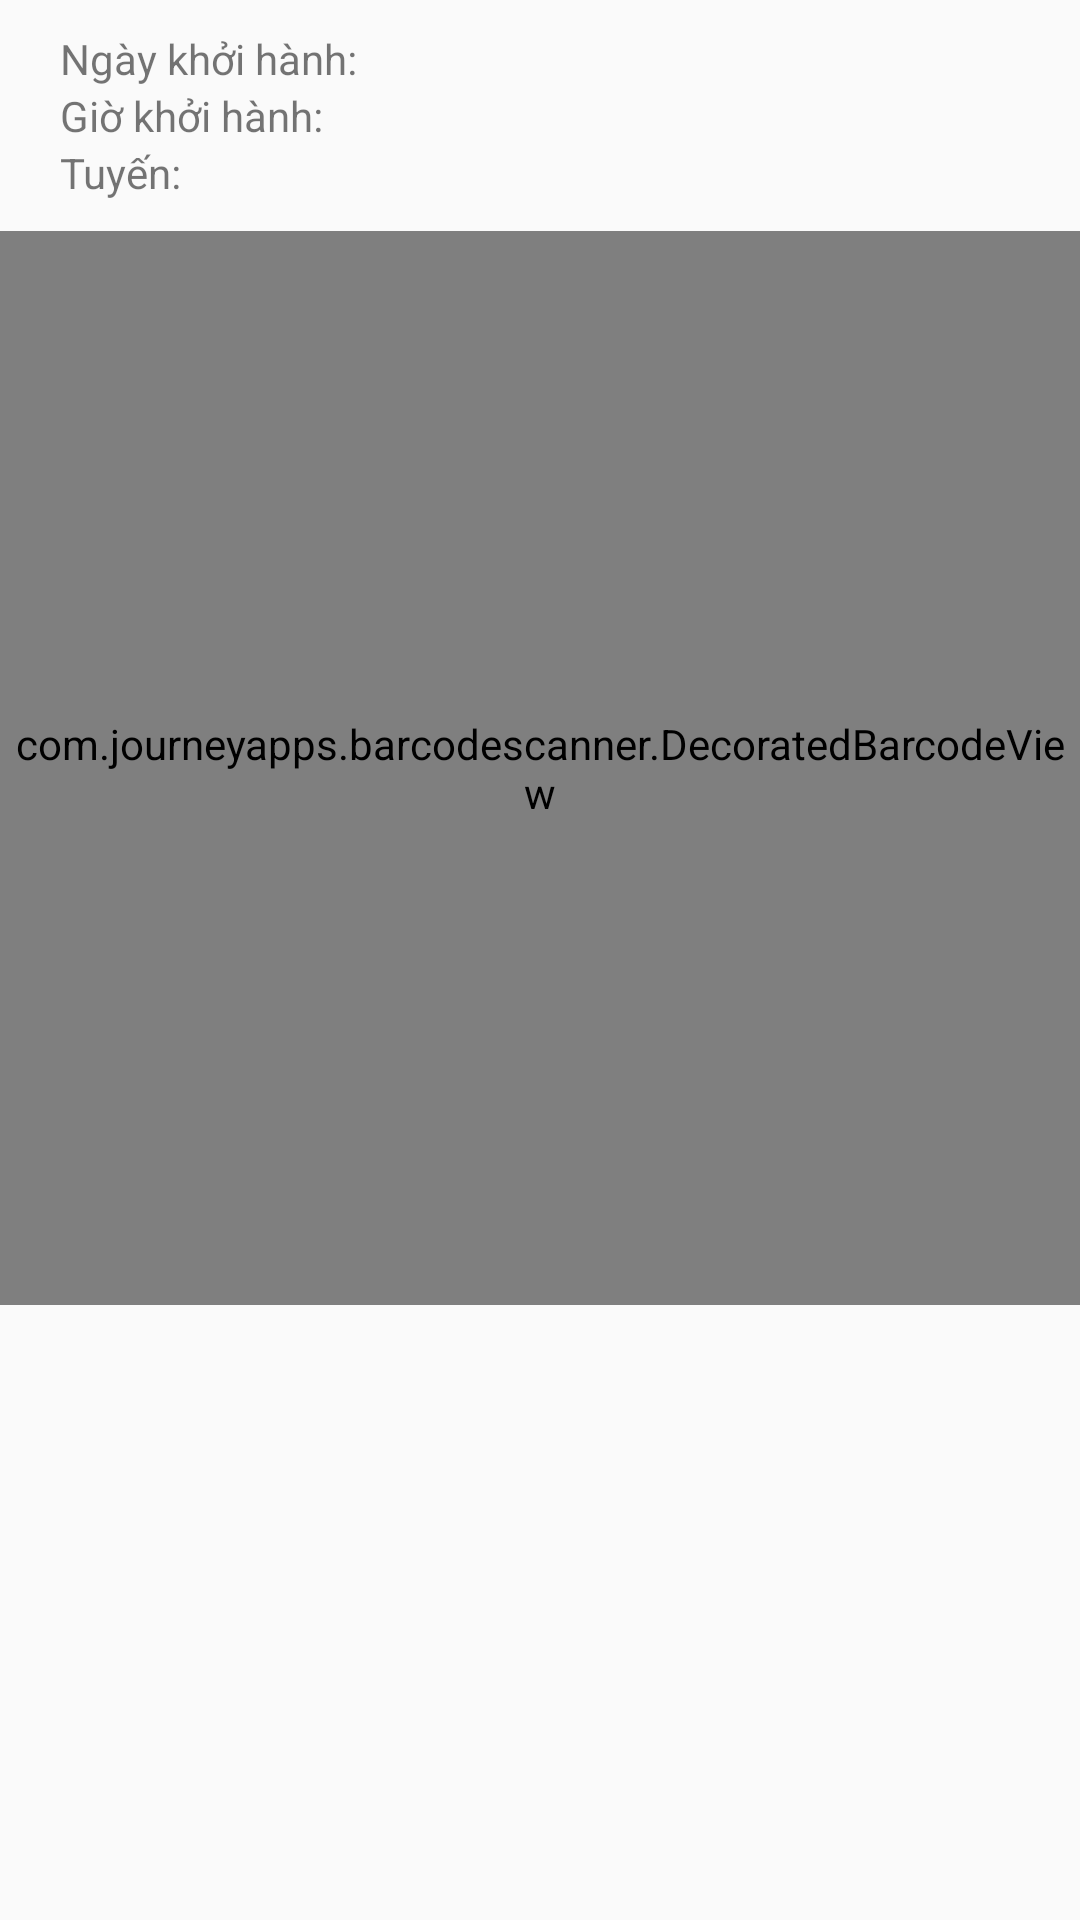

Reconstruct the res/layout file that produces this screen, plus the resources it refers to.
<!-- AndroidManifest.xml: application theme AppTheme -->
<!-- res/layout/activity_scan.xml -->
<?xml version="1.0" encoding="UTF-8"?>
<LinearLayout xmlns:android="http://schemas.android.com/apk/res/android"
    xmlns:tools="http://schemas.android.com/tools"
    xmlns:app="http://schemas.android.com/apk/res-auto"
    android:orientation="vertical"
    android:layout_width="match_parent"
    android:layout_height="match_parent"
    >

    <LinearLayout
        android:layout_width="match_parent"
        android:layout_height="wrap_content"
        android:layout_marginLeft="20dp"
        android:layout_marginTop="10dp"
        android:layout_marginRight="20dp"
        android:orientation="horizontal">

        <TextView
            android:id="@+id/textView5"
            android:layout_width="wrap_content"
            android:layout_height="wrap_content"
            android:text="Ngày khởi hành: " />

        <TextView
            android:id="@+id/tvNgayKH"
            android:layout_width="wrap_content"
            android:layout_height="wrap_content"
            android:layout_weight="1"
            android:text="" />

    </LinearLayout>

    <LinearLayout
        android:layout_width="match_parent"
        android:layout_height="wrap_content"
        android:layout_marginLeft="20dp"
        android:layout_marginRight="20dp"
        android:orientation="horizontal">

        <TextView
            android:id="@+id/textView6"
            android:layout_width="wrap_content"
            android:layout_height="wrap_content"
            android:text="Giờ khởi hành: " />

        <TextView
            android:id="@+id/tvGioKH"
            android:layout_width="wrap_content"
            android:layout_height="wrap_content"
            android:layout_weight="1"
            android:text="" />
    </LinearLayout>

    <LinearLayout
        android:layout_width="match_parent"
        android:layout_height="wrap_content"
        android:layout_marginLeft="20dp"
        android:layout_marginRight="20dp"
        android:layout_marginBottom="10dp"
        android:orientation="horizontal">

        <TextView
            android:id="@+id/textView7"
            android:layout_width="wrap_content"
            android:layout_height="wrap_content"
            android:text="Tuyến: " />

        <TextView
            android:id="@+id/tvIDTuyen"
            android:layout_width="20dp"
            android:layout_height="wrap_content"
            android:layout_weight="0"
            android:text="" />

        <TextView
            android:id="@+id/tvTuyen"
            android:layout_width="146dp"
            android:layout_height="wrap_content"
            android:layout_weight="1"
            android:text="" />
    </LinearLayout>
    <com.journeyapps.barcodescanner.DecoratedBarcodeView
        android:id="@+id/zxing_barcode_scanner"
        android:layout_width="match_parent"
        android:layout_height="358dp"
        app:zxing_use_texture_view="true" >

    </com.journeyapps.barcodescanner.DecoratedBarcodeView>

    <ListView
        android:id="@+id/lvKhachHang"
        android:layout_width="match_parent"
        android:layout_height="match_parent" />

</LinearLayout>
<!-- resources referenced by this layout -->
<resources>
  <style name="AppTheme" parent="Theme.AppCompat.Light.NoActionBar">
          
          <item name="colorPrimary">@color/colorPrimary</item>
          <item name="colorPrimaryDark">@color/colorPrimaryDark</item>
          <item name="colorAccent">@color/colorAccent</item>
  
      </style>
  <color name="colorPrimary">#008577</color>
  <color name="colorPrimaryDark">#00574B</color>
  <color name="colorAccent">#D81B60</color>
</resources>
